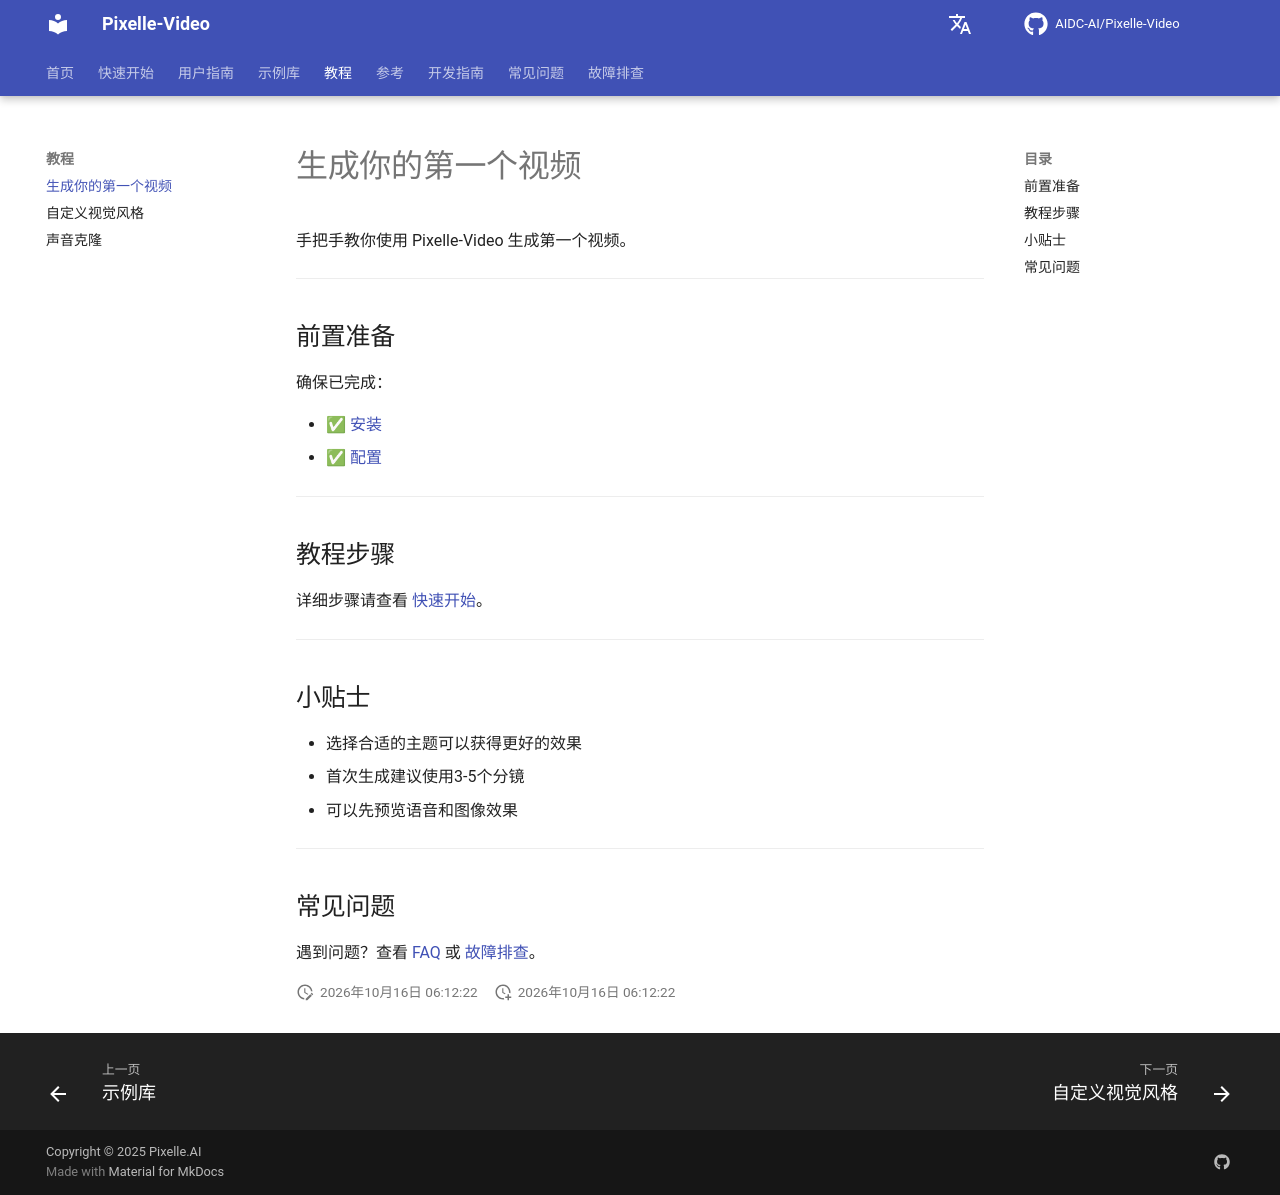

repository: Yhengei/AI-Video-Creator · page: zh/tutorials/your-first-video/index.html · generator: mkdocs

# 生成你的第一个视频

手把手教你使用 Pixelle-Video 生成第一个视频。

---

## 前置准备

确保已完成：

- ✅ [安装](../getting-started/installation.md)
- ✅ [配置](../getting-started/configuration.md)

---

## 教程步骤

详细步骤请查看 [快速开始](../getting-started/quick-start.md)。

---

## 小贴士

- 选择合适的主题可以获得更好的效果
- 首次生成建议使用3-5个分镜
- 可以先预览语音和图像效果

---

## 常见问题

遇到问题？查看 [FAQ](../faq.md) 或 [故障排查](../troubleshooting.md)。
